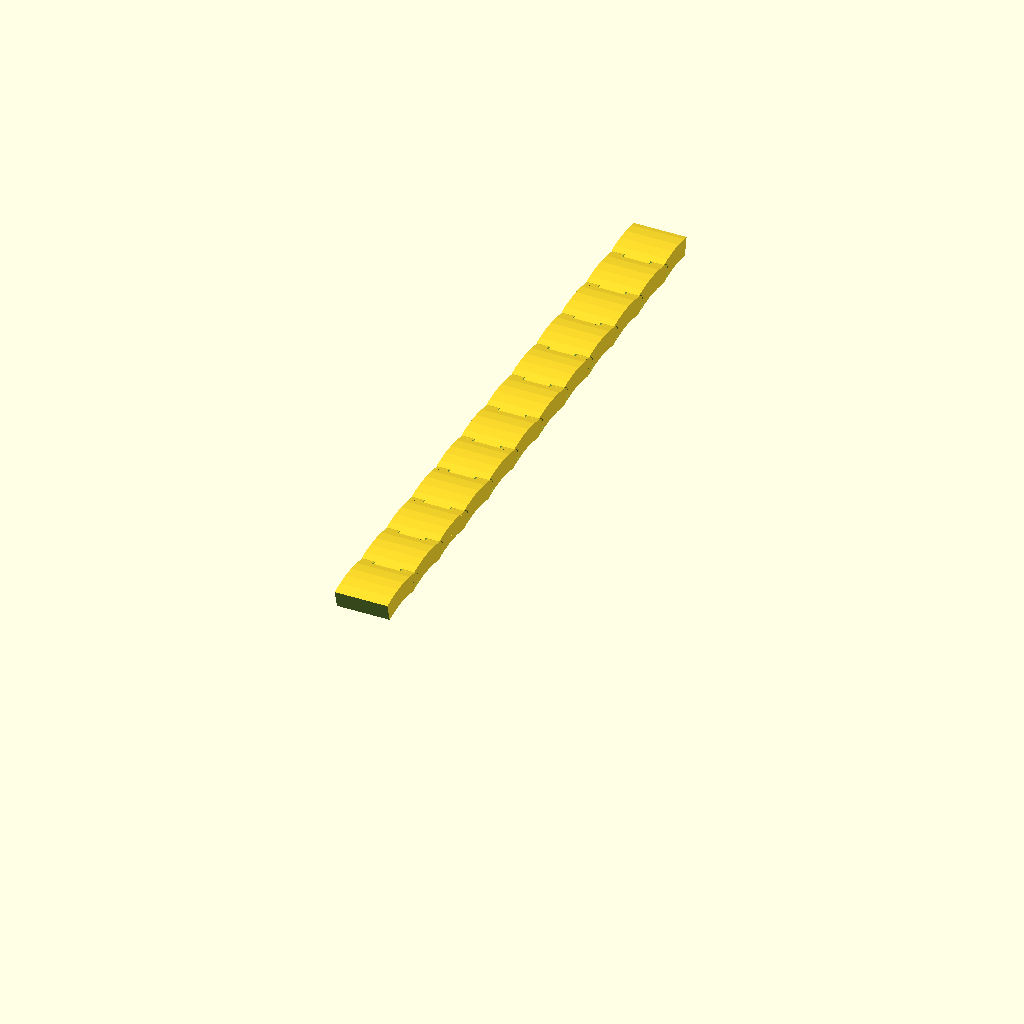
Cell 1: the model at its default parameters.
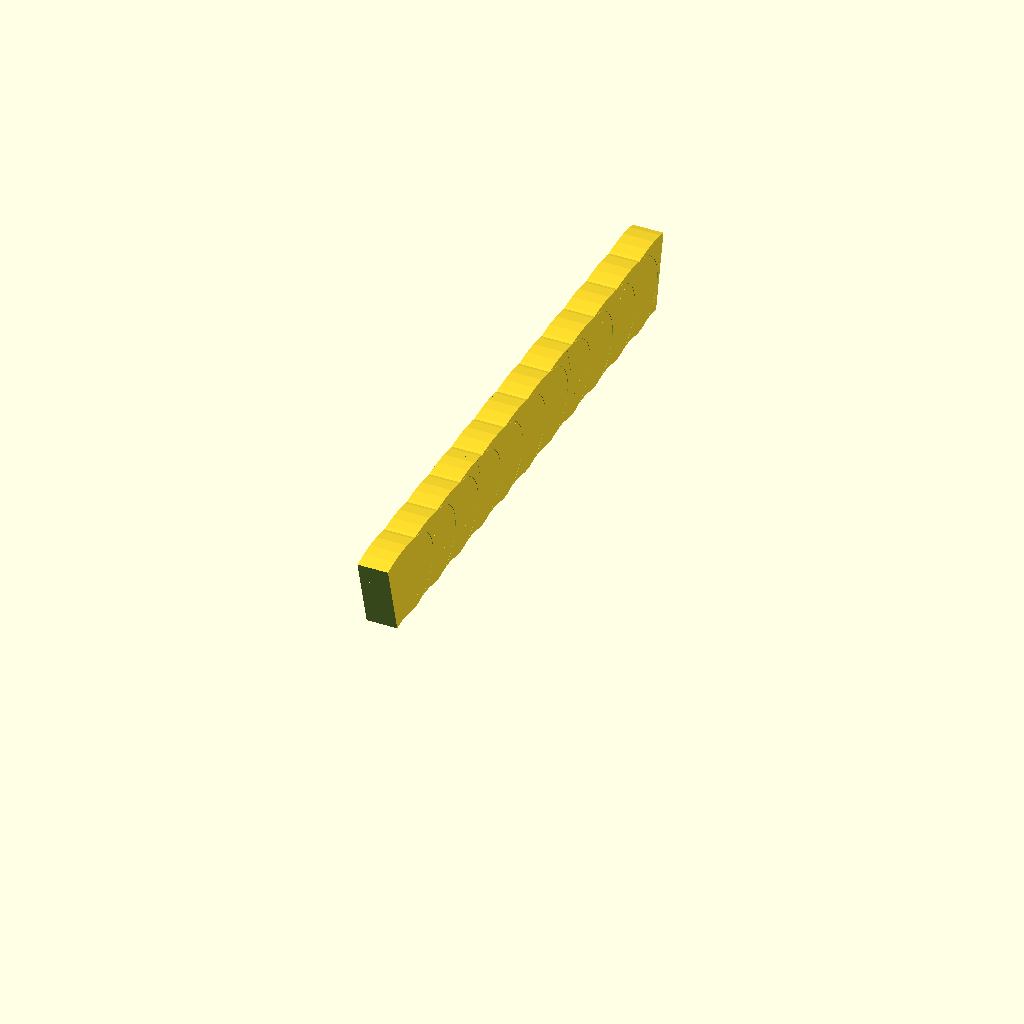
Cell 2: outer_diameter = 60 (everything else at default).
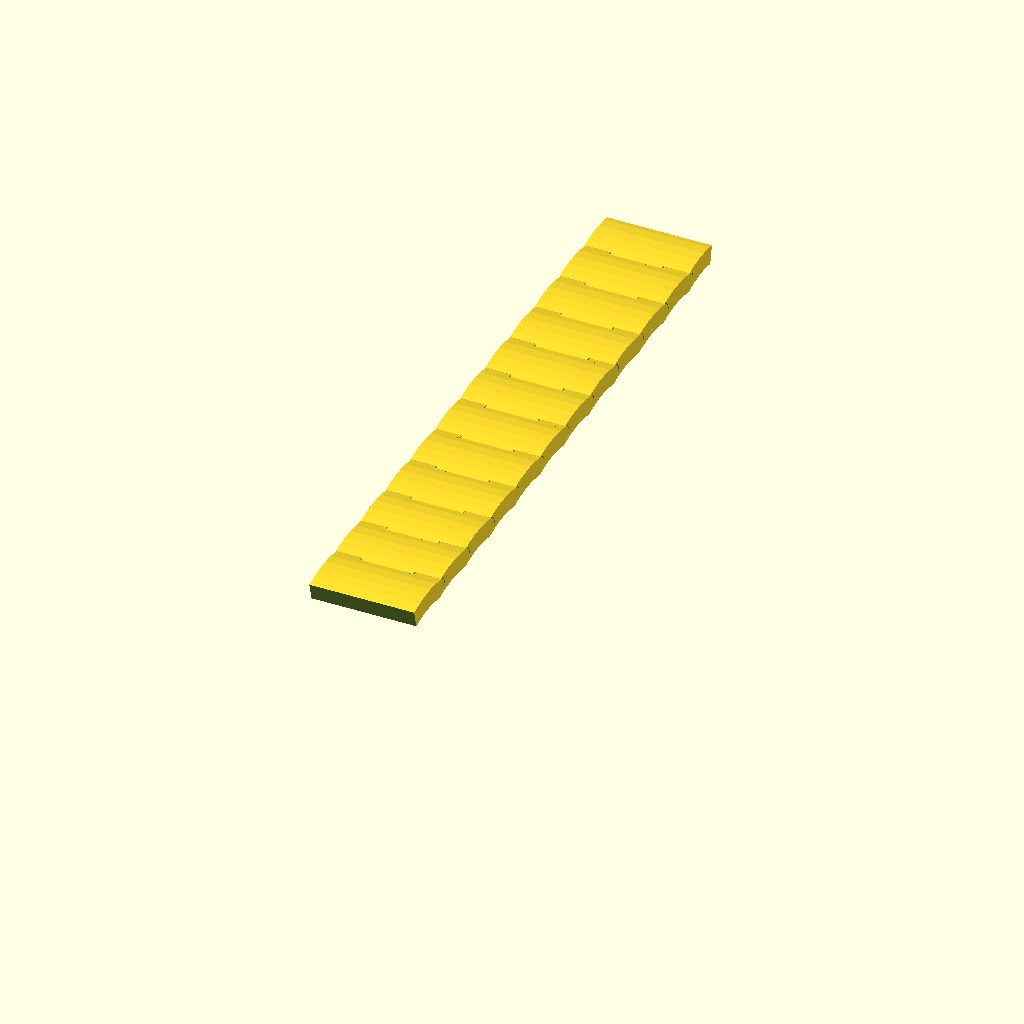
Cell 3 — width set to 14, the other parameters unchanged.
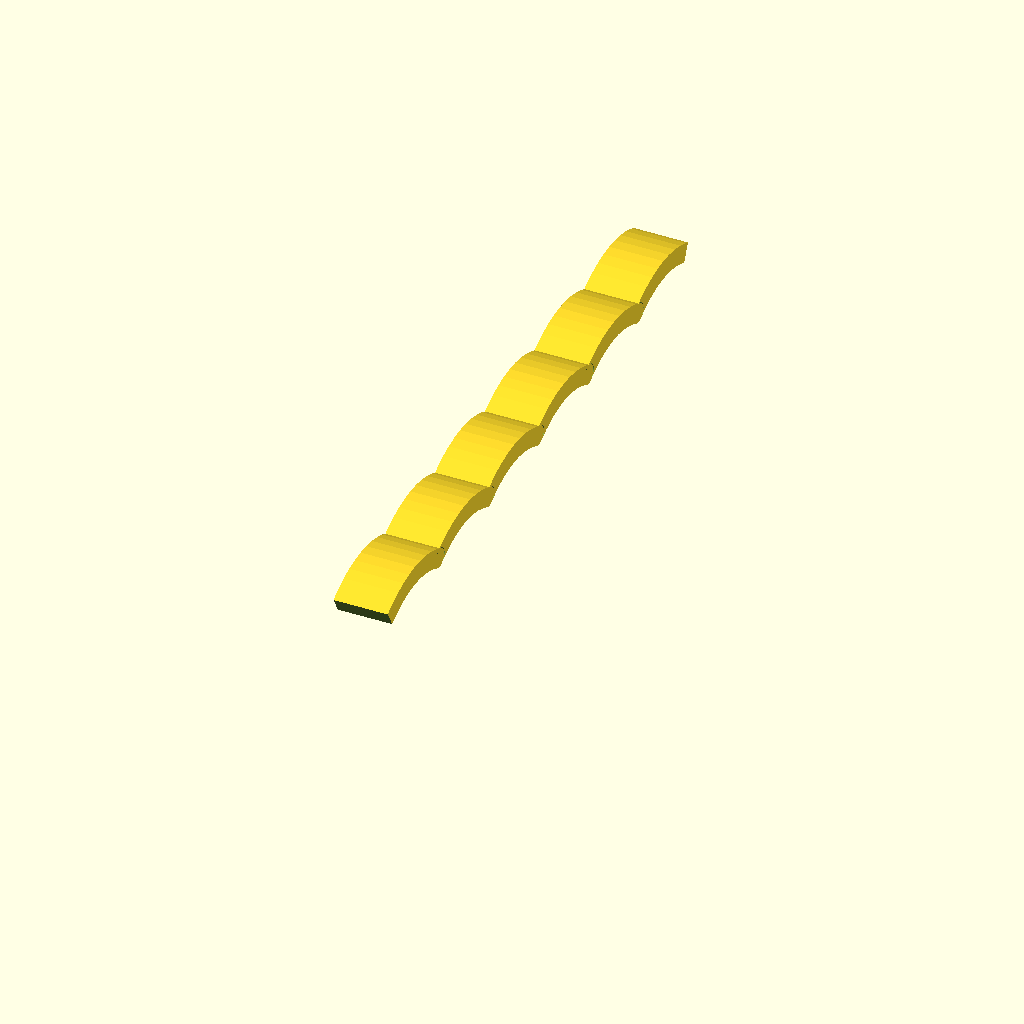
Cell 4 — angle_of_one_piece set to 60, the other parameters unchanged.
All cells are drawn from the same view direction (rotation 55°, 0°, 25°, orthographic, colour scheme Cornfield), but the view is re-fitted for each cell, so position and scale can differ between cells as well as the parameter.
Source of the model, inputs/thingiverse/files/thing-3945013/files/Distance-piece-parameterized-flat-print.scad:
/*[ Main properties of distance piece ] */
// inner diameter
inner_diameter = 25;
// outer diameter
outer_diameter = 30;
// width
width = 7;
/*[ Splitting of the distance piece ] */
// which angle should one piece have?
angle_of_one_piece = 30;
// which gap do you want between start and end of distance piece (in degrees)
angle_of_gap = 3;
// what is the clearance between the chain parts
clearance_between_parts = 0.10;

$fn=60;  // set to higher value for better rendering quality. But 60 should do for most purposes

// determine how many pieces we need (plus additional residual piece to fill the gap to 360°)

residual_piece = 360%angle_of_one_piece; // first have a look if there's some residual by division by the angle of one piece

effective_pieces = (360-residual_piece)/angle_of_one_piece; // and calculate the number of "full" pieces

radius_between_inner_and_outer = inner_diameter/2+(outer_diameter-inner_diameter)/4;

// calculate the linear offset between wo chain segments
linear_offset = sqrt(pow(radius_between_inner_and_outer*(1-cos(angle_of_one_piece)),2) + pow(radius_between_inner_and_outer*sin(angle_of_one_piece),2));

rotate([0,-90,0]) {

// now start painting the distance piece
rotate([0,0,-90+(180-angle_of_one_piece)/2])  // rotate it to point in direction Y-axis
translate([-(inner_diameter/2+(outer_diameter-inner_diameter)/4),0,0]) // translate it to start at [0,0,0]
chainpiece(angle_of_one_piece,false,true); // start with a chainpiece which has no startconnector

if(residual_piece == 0) {
    // when no residual by division by the angles of the pieces then the last piece is one of the effective pieces
    if(effective_pieces>2) {
    for (i = [1:effective_pieces-2]) {
      translate([0,linear_offset*i,0])
      rotate([0,0,-90+(180-angle_of_one_piece)/2]) // rotate it to point in direction Y-axis
      translate([-(inner_diameter/2+(outer_diameter-inner_diameter)/4),0,0]) // translate it to start at [0,0,0]
      chainpiece(angle_of_one_piece,true,true);
    }
    }
    
    // draw the final part    
    translate([0,linear_offset*(effective_pieces-1),0])
    rotate([0,0,-90+(180-angle_of_one_piece)/2]) // rotate it to point in direction Y-axis
    translate([-(inner_diameter/2+(outer_diameter-inner_diameter)/4),0,0]) // translate it to start at [0,0,0]    
    chainpiece(angle_of_one_piece-angle_of_gap,true,false);
    
    }
else {  // some different residual part is necessary
    
for (i = [1:effective_pieces-1]) {
      translate([0,linear_offset*i,0])
      rotate([0,0,-90+(180-angle_of_one_piece)/2]) // rotate it to point in direction Y-axis
      translate([-(inner_diameter/2+(outer_diameter-inner_diameter)/4),0,0]) // translate it to start at [0,0,0]
      chainpiece(angle_of_one_piece,true,true);
    }

// draw the final part    
translate([0,linear_offset*(effective_pieces),0])
rotate([0,0,-90+(180-(residual_piece-angle_of_gap))/2]) // rotate it to point in direction Y-axis
translate([-(inner_diameter/2+(outer_diameter-inner_diameter)/4),0,0]) // translate it to start at [0,0,0]
chainpiece(residual_piece-angle_of_gap,true,false);
}
}
// module to draw one distance part with/without connectors
module chainpiece(angle=90,startconnector=true, endconnector=true) {

union() {
   // this is the connector pin of the startconnector. If no startconnector is necessary, we omit it
   if(startconnector) {
    translate([(outer_diameter-inner_diameter)/4.0+inner_diameter/2.0,0,0]) {
    cylinder(r=(outer_diameter-inner_diameter)/8.0, 3.0*width/4.0, center=true);
    }
    }

difference() {

union() {

if(endconnector) {
// this adds the round part of the end connector (no cutaways so far)
rotate([0,0,angle])
translate([(outer_diameter-inner_diameter)/4.0+inner_diameter/2.0,0,0]) {
  cylinder(r=(outer_diameter-inner_diameter)/4.0, width, center=true);
}
}

if(startconnector) {
// this adds the round part of the startconnector
translate([(outer_diameter-inner_diameter)/4.0+inner_diameter/2.0,0,0]) {
cylinder(r=(outer_diameter-inner_diameter)/4.0, width/2.0, center=true);
}
}
  
    
difference() {  // generate a fraction of a ring

  // generate the main ring
  difference() {  // cut out the cylinder ring (inner ring from outer ring)
    cylinder(r=outer_diameter/2.0, width, center=true);
    cylinder(r=inner_diameter/2.0, width*1.1, center=true);
  }

  // generate the cutaways
  union() { // this union of two big cubes cuts away a pie from the ring above
  translate([0,-outer_diameter*0.55,0])
  cube([outer_diameter*1.1,outer_diameter*1.1,width*1.1],center=true);
  rotate([0,0,angle])
  translate([0,outer_diameter*0.55,0])
  cube([outer_diameter*1.1,outer_diameter*1.1,width*1.1],center = true);
  }

}
}
// subtract the clearance we need for the chain elements
union() {

if(endconnector) {
    rotate([0,0,angle])
translate([(outer_diameter-inner_diameter)/4.0+inner_diameter/2.0,0,0]) {
cylinder(r=(outer_diameter-inner_diameter)/4.0+clearance_between_parts, width/2.0+2.0*clearance_between_parts, center=true);
}
}

if(startconnector) { // the two cutaways of the startconnector
translate([(outer_diameter-inner_diameter)/4.0+inner_diameter/2.0,0,3*width/8.0]) {
cylinder(r=(outer_diameter-inner_diameter)/4.0+clearance_between_parts, width/4.0+clearance_between_parts, center=true);
}

translate([(outer_diameter-inner_diameter)/4.0+inner_diameter/2.0,0,-3*width/8.0]) {
cylinder(r=(outer_diameter-inner_diameter)/4.0+clearance_between_parts, width/4.0+clearance_between_parts, center=true);
}
}

if(endconnector) { // space for the pin at endconnector's position to fit the startconnector pin of the net piece
    rotate([0,0,angle])
translate([(outer_diameter-inner_diameter)/4.0+inner_diameter/2.0,0,0]) {
cylinder(r=(outer_diameter-inner_diameter)/8.0+clearance_between_parts, 3.0*width/4.0+2.0*clearance_between_parts, center=true);
}
}

    }

}
}
}



/* Johann Schuster, 29 October 2019, Version 0.02
   Added rotation by 90 degree to make the result ready for printing without manual rotation */
Parameter table extracted from the source (name, type, default, range or options):
inner_diameter: number, default 25
outer_diameter: number, default 30
width: number, default 7
angle_of_one_piece: number, default 30
angle_of_gap: number, default 3
clearance_between_parts: number, default 0.1
